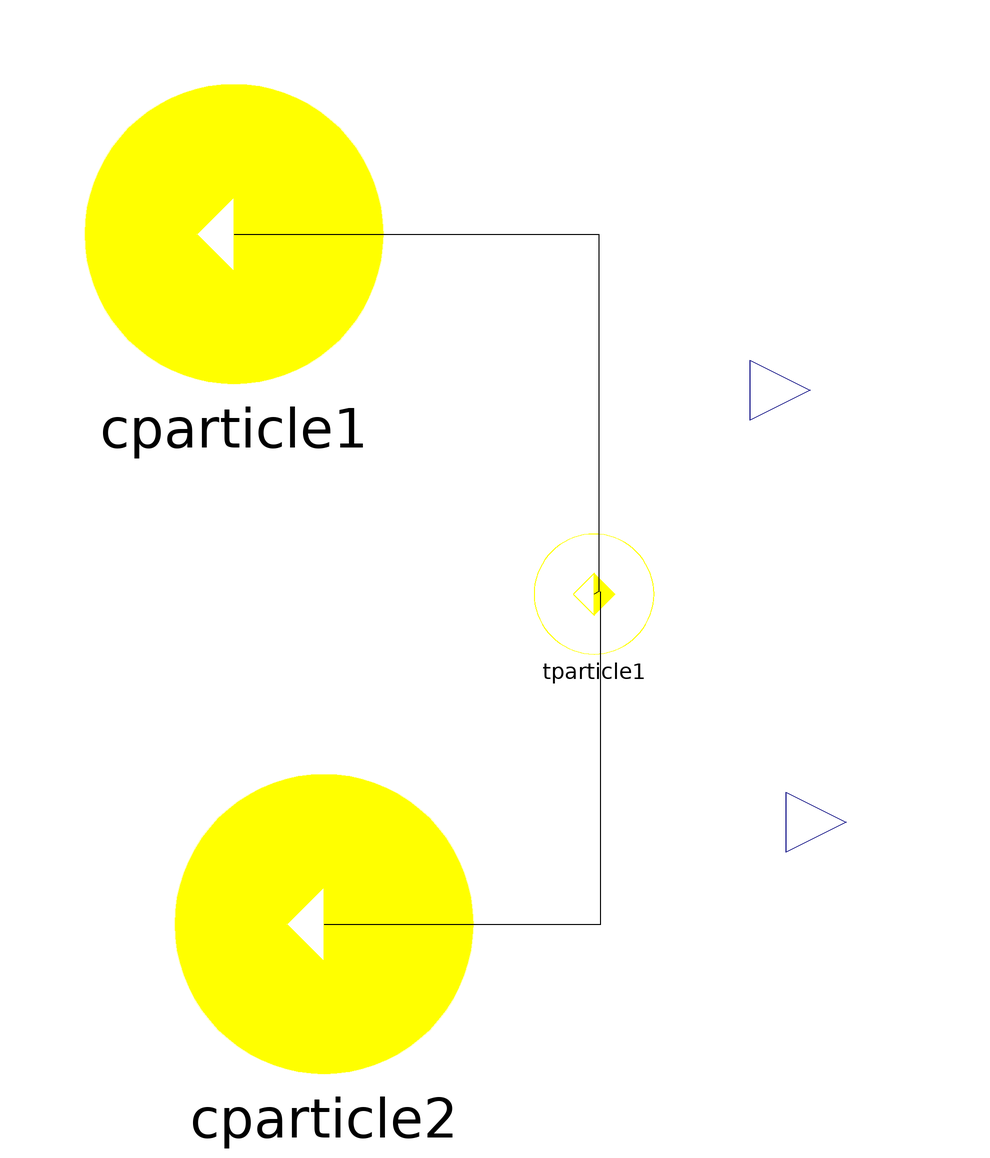

This picture is the connection diagram that the Modelica source below describes through its graphical annotations.

model EFieldRunner
  EFieldLine.Components.TParticle tparticle1 annotation(Placement(visible = true, transformation(origin = {0, 0}, extent = {{-10, -10}, {10, 10}}, rotation = 0)));
  EFieldLine.Components.CParticle cparticle1 annotation(Placement(visible = true, transformation(origin = {-60, 60}, extent = {{-25, -25}, {25, 25}}, rotation = 0)));
  EFieldLine.Components.CParticle cparticle2(x = 0, y = 2, q = -1) annotation(Placement(visible = true, transformation(origin = {-45, -55}, extent = {{-25, -25}, {25, 25}}, rotation = 0)));
  Modelica.Blocks.Interfaces.RealOutput xField annotation(Placement(visible = true, transformation(origin = {36, 34}, extent = {{-10, -10}, {10, 10}}, rotation = 0), iconTransformation(origin = {46, 24}, extent = {{-20, -20}, {20, 20}}, rotation = 0)));
  Modelica.Blocks.Interfaces.RealOutput yField annotation(Placement(visible = true, transformation(origin = {42, -38}, extent = {{-10, -10}, {10, 10}}, rotation = 0), iconTransformation(origin = {53, -49}, extent = {{-21, -21}, {21, 21}}, rotation = 0)));
equation
  connect(cparticle2.field, tparticle1.E) annotation(Line(points = {{-45, -55}, {1.14504, -55}, {1.14504, 0.381679}, {1.14504, 0.381679}}));
  connect(cparticle1.field, tparticle1.E) annotation(Line(points = {{-60, 60}, {0.763, 60}, {0.763, 0.382}, {0, 0}}, visible = true));
  xField = tparticle1.x;
  yField = tparticle1.y;
  annotation(experiment(StartTime = 0, StopTime = 100, Interval = 0.0662626, Tolerance = 1e-06), Icon(coordinateSystem(extent = {{-100, -100}, {100, 100}}, preserveAspectRatio = true, initialScale = 0.1, grid = {2, 2}), graphics = {Ellipse(visible = true, origin = {3, 1}, lineColor = {255, 203, 0}, fillColor = {255, 255, 255}, extent = {{-65, -63}, {65, 63}})}), Diagram(coordinateSystem(extent = {{-100, -100}, {100, 100}}, preserveAspectRatio = true, initialScale = 0.1, grid = {2, 2})));
end EFieldRunner;